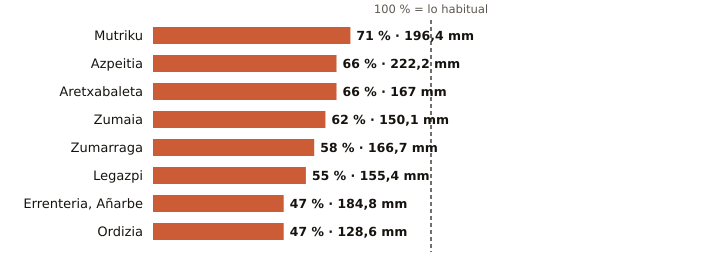

The table this chart was drawn from, first rows:
estacion, provincia, indicativo, mm_otono, referencia_mm, pct, periodo_referencia, hasta, hora
Mutriku, Gipuzkoa, 1052A, 196.4, 275.1, 71, 2009-2025, 2026-11-19, 4
Azpeitia, Gipuzkoa, 1038X, 222.2, 338.6, 66, 2009-2025, 2026-11-19, 6
Aretxabaleta, Gipuzkoa, 1048X, 167.0, 251.3, 66, 2009-2025, 2026-11-19, 6
Zumaia, Gipuzkoa, 1041A, 150.1, 243.4, 62, 1991-2020, 2026-11-19, 6
Zumarraga, Gipuzkoa, 1037Y, 166.7, 285.8, 58, 2008-2025, 2026-11-19, 6
Legazpi, Gipuzkoa, 1037X, 155.4, 285.0, 55, 2003-2025, 2026-11-19, 6
Errenteria, Añarbe, Gipuzkoa, 1021X, 184.8, 396.5, 47, 2003-2025, 2026-11-19, 6
Ordizia, Gipuzkoa, 1026X, 128.6, 272.9, 47, 2009-2025, 2026-11-19, 6
